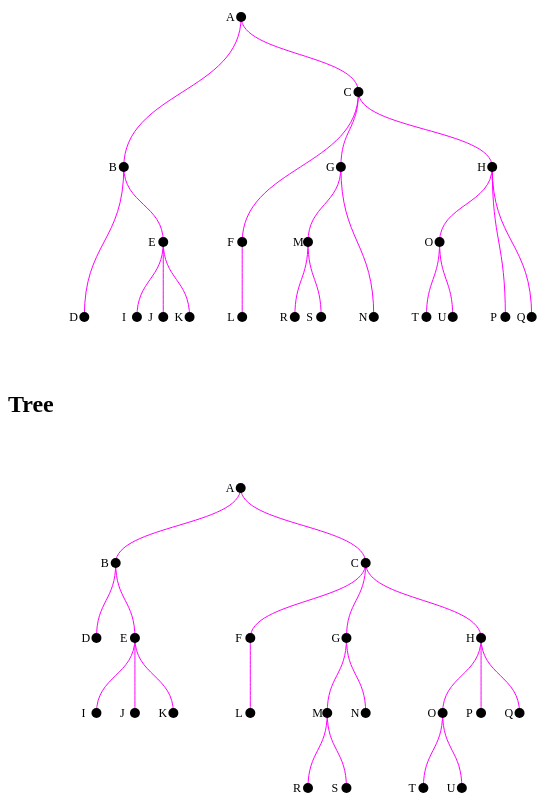
D3 v7 page, settled after 480 driven frames (8 s of simulated time); the page loaded 1 data file(s).


// ── 1_cluster_y_tree.js
const WIDTH = 600;
const HEIGHT = 400;

const margin = {
  top: 50,
  bottom: 50,
  left: 50,
  right: 50,
};

const width = WIDTH - margin.left - margin.right;
const height = HEIGHT - margin.top - margin.bottom;


const dibujarJerarquia = (datos, contenedor, metodo_jerarquico) => {

  // Por defecto generamos un tree
  let layout = d3.tree()
  if (metodo_jerarquico == "cluster") {
    // Si metodo_jerarquico es cluster, cambiamos nuestro layout por d3.cluster
    layout = d3.cluster()
  }

  // IMPORTANTE
  // Actualizamos el tamaño del layout para que posicione los nodos
  // y enlaces en ese rango de valores
  layout.size([width, height]);


  // Actualizamos los datos con nuestro layout para calcular los x,y de cada
  // nodo y enlace
  layout(datos);

  console.log(datos)
  // Cosntruirmos un objeto de D3 encargado de generar path para enlaces
  // así no tenemos que usar "line".
  const generadorDeEnlace = d3
    .linkVertical()
    .source((d) => d.source)
    .target((d) => d.target)
    .x((d) => d.x)
    .y((d) => d.y);



  // Agregamos cada path que representa un enlace
  contenedor
    .selectAll("path")
    .data(datos.links()) // links --> todos los enlaces
    .join("path")
    .attr("d", generadorDeEnlace)
    .attr("stroke", "magenta")
    .attr("fill", "none");

  // Agregamos cada círculo que representa un nodo
  contenedor
    .selectAll("circle")
    .data(datos.descendants()) // descendants --> todos los nodos
    .join("circle")
    .attr("cx", (d) => d.x)
    .attr("cy", (d) => d.y)
    .attr("r", 5);

  // Agregamos un texto para el nombre del nodo
  contenedor
    .selectAll("text")
    .data(datos.descendants()) // descendants --> todos los nodos
    .join("text")
    .attr("x", (d) => d.x)
    .attr("y", (d) => d.y)
    .text((d) => d.data.nombre)
    .attr("font-size", 12)
    .attr("dx", -15)
    .attr("dy", 4);
};

// Cargar datos
d3.csv("jerarquia_tabular.csv")
  .then((datos) => {
    // Definir nuestro procesador de datos
    const stratify = d3
      .stratify()
      .id((d) => d.nombre)
      .parentId((d) => d.padre);

    // Procesar los datos para la primera vis
    const raiz1 = stratify(datos);
    // Crear un SVG para el cluster
    const contenedorCluster = d3
      .select("#cluster-div")
      .append("svg")
      .attr("width", WIDTH)
      .attr("height", HEIGHT)
      .append("g")
      .attr("transform", `translate(${margin.top} ${margin.left})`);

    // LLenar el SVG con el dibujo del árbol usando el layout cluster
    dibujarJerarquia(raiz1, contenedorCluster, "cluster");

    // Procesar los datos para la segunda vis
    const raiz2 = stratify(datos);

    // Crear un SVG para el tree
    const contenedorTree = d3
      .select("#tree-div")
      .append("svg")
      .attr("width", WIDTH)
      .attr("height", HEIGHT)
      .append("g")
      .attr("transform", `translate(${margin.top} ${margin.left})`);
    // LLenar el SVG con el dibujo del árbol usando el layout tree
    dibujarJerarquia(raiz2, contenedorTree, "tree");
  })
  .catch((error) => {
    console.log(error);
  });


### data: jerarquia_tabular.csv
nombre, padre, valor
A, , 10
B, A, 23
C, A, 21
D, B, 54
E, B, 1
F, C, 20
G, C, 20
H, C, 20
I, E, 20
J, E, 20
K, E, 20
L, F, 20
M, G, 20
N, G, 20
O, H, 20
P, H, 20
Q, H, 20
R, M, 20
S, M, 20
T, O, 20
U, O, 20